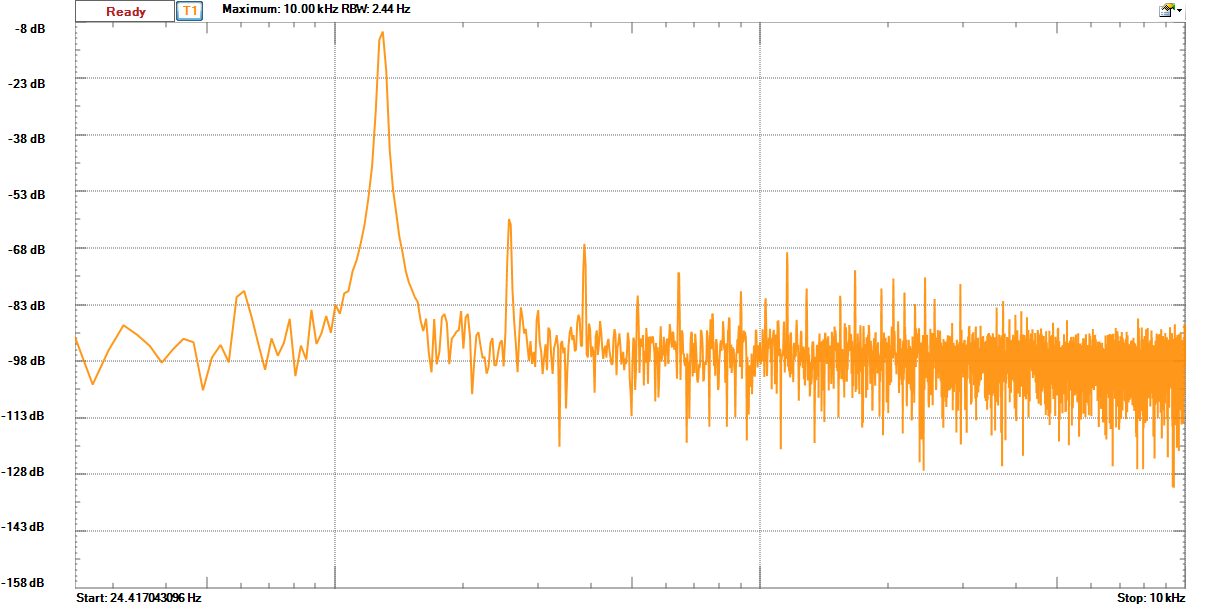

The file beside this chart, header and first rows:
#Title, Digilent WaveForms Spectrum Analyzer Dat…
#Device Name, Analog Discovery
#Serial Number, SN:210244693068
#Software Version, 2.7.5
Frequency (Hz), Trace 1 (dB)
0, -0.06223
2.441, -6.081
4.883, -85.09
7.324, -82.4
9.766, -81
12.21, -93.5
14.65, -94.1
17.09, -87.45
19.53, -87.23
21.97, -87.64
24.41, -91.34
26.86, -103.9
29.3, -94.75
31.74, -88.18
34.18, -90.72
36.62, -93.69
39.06, -98.1
41.5, -94.55
43.95, -91.78
46.39, -92.68
48.83, -105.4
51.27, -96.71
53.71, -93.4
56.15, -97.99
58.59, -80.73
61.04, -79.12
63.48, -85.81
65.92, -93.12
68.36, -99.97
70.8, -91.66
73.24, -96.25
75.68, -92.91
78.12, -86.47
80.57, -101.7
83.01, -93.56
85.45, -97.25
87.89, -84.15
90.33, -93.14
92.77, -90.33
95.21, -85.72
97.66, -90.18
100.1, -82.78
102.5, -85.14
105, -79.76
107.4, -79.14
109.9, -73.85
112.3, -70.92
114.7, -66.63
117.2, -61.6
119.6, -54.66
122.1, -46.17
124.5, -31.53
127, -12.72
129.4, -10.49
131.8, -20.96
134.3, -41.55
... 4,041 more rows
